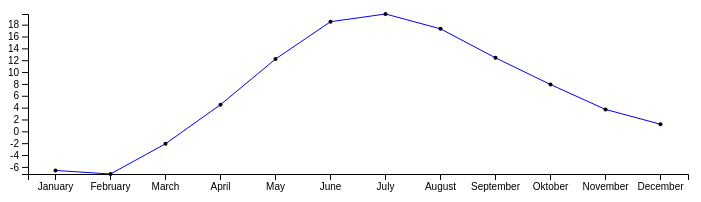
D3 v5 page, settled after 360 driven frames (6 s of simulated time); the page loaded 1 data file(s).

drawChart();
// ── lineCSV.js
function drawChart()
{
    // Importera data från extern csv
    // d3.csv('lineData.csv').get(function (error,data) {
    //     console.log(data);
    // });

    // d3.v5 erbjuder .then metoden och promises
    d3.csv('lineData.csv').then(function(data) {
        console.log(data);
        // document.write(JSON.stringify(data)); FÖr att skriva ut på skrämen

        // Ladda in datan
        var temps = [], months = [], dataFix = [];
        for(i=0; i<data.length; i++)
        {
            months.push(data[i].Month);
            temps.push(parseFloat(data[i].Temp));
            dataFix.push( {month:months[i], temp:temps[i] } );
        }
        console.log(dataFix);
        console.log(months);
        console.log(temps);

        // Skapa ritunderlag
        var width = 700, height = 200, margin = 20;
        var charWidth = width-(margin*2), charHeight = height - (margin*2);
        var canvas = d3.select('body')
            .append('svg')
            .attr('width', width)
            .attr('height', height);

        // Skapa orinal scale baserat på månaderna
        var xScale = d3.scaleBand()
            .domain(months)
            .range([0,charWidth]);

        // vi behöver en skala, för temperatur passar en lineär skala
        var yScale = d3.scaleLinear()
            .domain([d3.min(temps), d3.max(temps)]) // vilka värden ska konveretas till pixelvärden
            .range([charHeight,0]);


        // Generera D strängen för path
        var dString = d3.line()
            .x(function(d) { return xScale(d.month) })
            .y(function(d) { return yScale(d.temp) });

        var yAxis = d3.axisLeft(yScale);

        var xAxis = d3.axisBottom(xScale);

        var chartGroup = canvas.append('g').attr("transform","translate("+margin+","+margin+")");

        // Rita linjen
        chartGroup.append('path')
            .attr('fill', 'none')
            .attr('stroke', 'blue')
            .attr('d', dString(dataFix))
            .attr("transform","translate("+charWidth/months.length/2+",0)");

        

        // Lägg till punkter till datapunkterna
        chartGroup.selectAll('dots').data(dataFix)
            .enter()
                .append('circle')
                .attr('cx', function(d) { return xScale(d.month) })
                .attr('cy', function(d) { return yScale(d.temp) })
                .attr('r','2')
                .attr("transform","translate("+charWidth/months.length/2+",0)");

        chartGroup.append("g").call(yAxis);
        chartGroup.append("g").call(xAxis).attr("transform", "translate(0,"+charHeight+")");
    });

    // d3 ES6 V5 SYNTAx
    // d3.csv('lineData.csv').then((data) => {
    //     console.log(data);

    // });
};

### data: lineData.csv
Month, Temp
January, -6.6
February, -7.2
March, -2.1
April, 4.5
May, 12.2
June, 18.5
July, 19.8
August, 17.3
September, 12.4
Oktober, 7.9
November, 3.7
December, 1.2